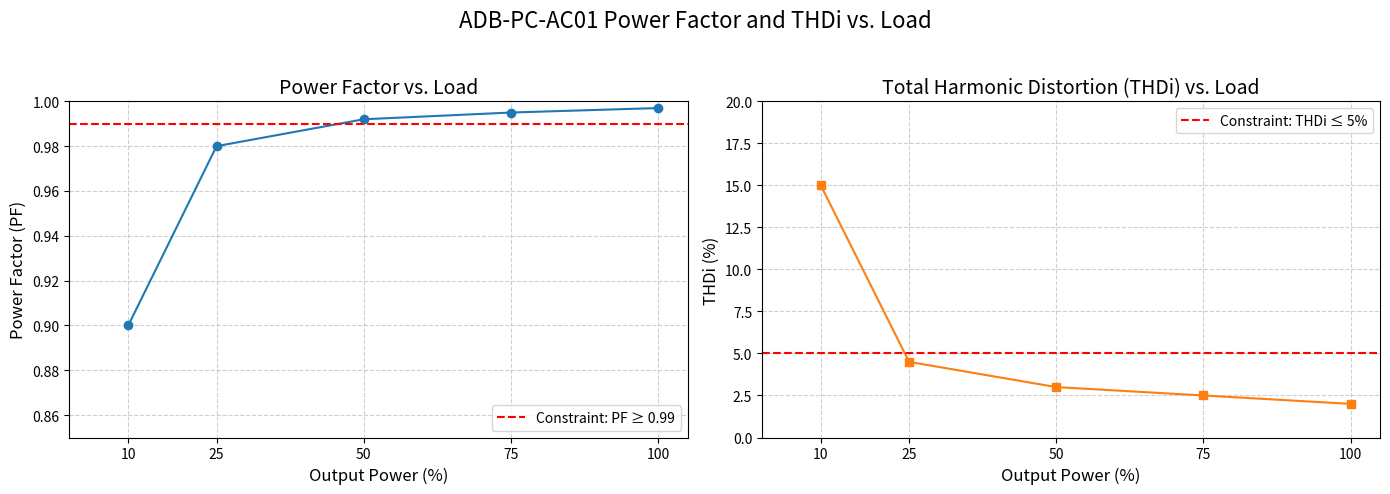

Write Python code to recreate this figure.
import matplotlib
matplotlib.use('Agg')

import pandas as pd
import matplotlib.pyplot as plt
import numpy as np

# --- Data Definition (10% to 100% load for plotting) ---
data = {
    'Output Power (%)': [10, 25, 50, 75, 100],
    'Power Factor (PF)': [0.90, 0.98, 0.992, 0.995, 0.997],
    'THDi (%)': [15.0, 4.5, 3.0, 2.5, 2.0]
}
df_plot = pd.DataFrame(data)

# --- Plot Generation ---
fig, axes = plt.subplots(1, 2, figsize=(14, 5))
fig.suptitle('ADB-PC-AC01 Power Factor and THDi vs. Load', fontsize=16)

# --- Subplot 1: Power Factor ---
axes[0].plot(df_plot['Output Power (%)'], df_plot['Power Factor (PF)'], marker='o', color='C0')
# FINAL FIX: Using Unicode characters (≥) instead of MathText (\ge)
axes[0].axhline(y=0.99, color='red', linestyle='--', label='Constraint: PF ≥ 0.99')
axes[0].set_xlabel('Output Power (%)', fontsize=12)
axes[0].set_ylabel('Power Factor (PF)', fontsize=12)
axes[0].set_title('Power Factor vs. Load', fontsize=14)
axes[0].set_ylim(0.85, 1.0)
axes[0].set_xlim(0, 105)
axes[0].grid(True, linestyle='--', alpha=0.6)
axes[0].legend(loc='lower right')
axes[0].set_xticks([10, 25, 50, 75, 100])

# --- Subplot 2: THDi ---
axes[1].plot(df_plot['Output Power (%)'], df_plot['THDi (%)'], marker='s', color='C1')
# FINAL FIX: Using Unicode characters (≤) instead of MathText (\le)
axes[1].axhline(y=5.0, color='red', linestyle='--', label='Constraint: THDi ≤ 5%')
axes[1].set_xlabel('Output Power (%)', fontsize=12)
axes[1].set_ylabel('THDi (%)', fontsize=12)
axes[1].set_title('Total Harmonic Distortion (THDi) vs. Load', fontsize=14)
axes[1].set_ylim(0, 20)
axes[1].set_xlim(0, 105)
axes[1].grid(True, linestyle='--', alpha=0.6)
axes[1].legend(loc='upper right')
axes[1].set_xticks([10, 25, 50, 75, 100])

plt.tight_layout(rect=[0, 0, 1, 0.95])
plt.savefig('afe_pf_thdi_plots.webp', dpi=300, bbox_inches='tight')
print("Combined plot saved successfully as 'afe_pf_thdi_plots.webp'")